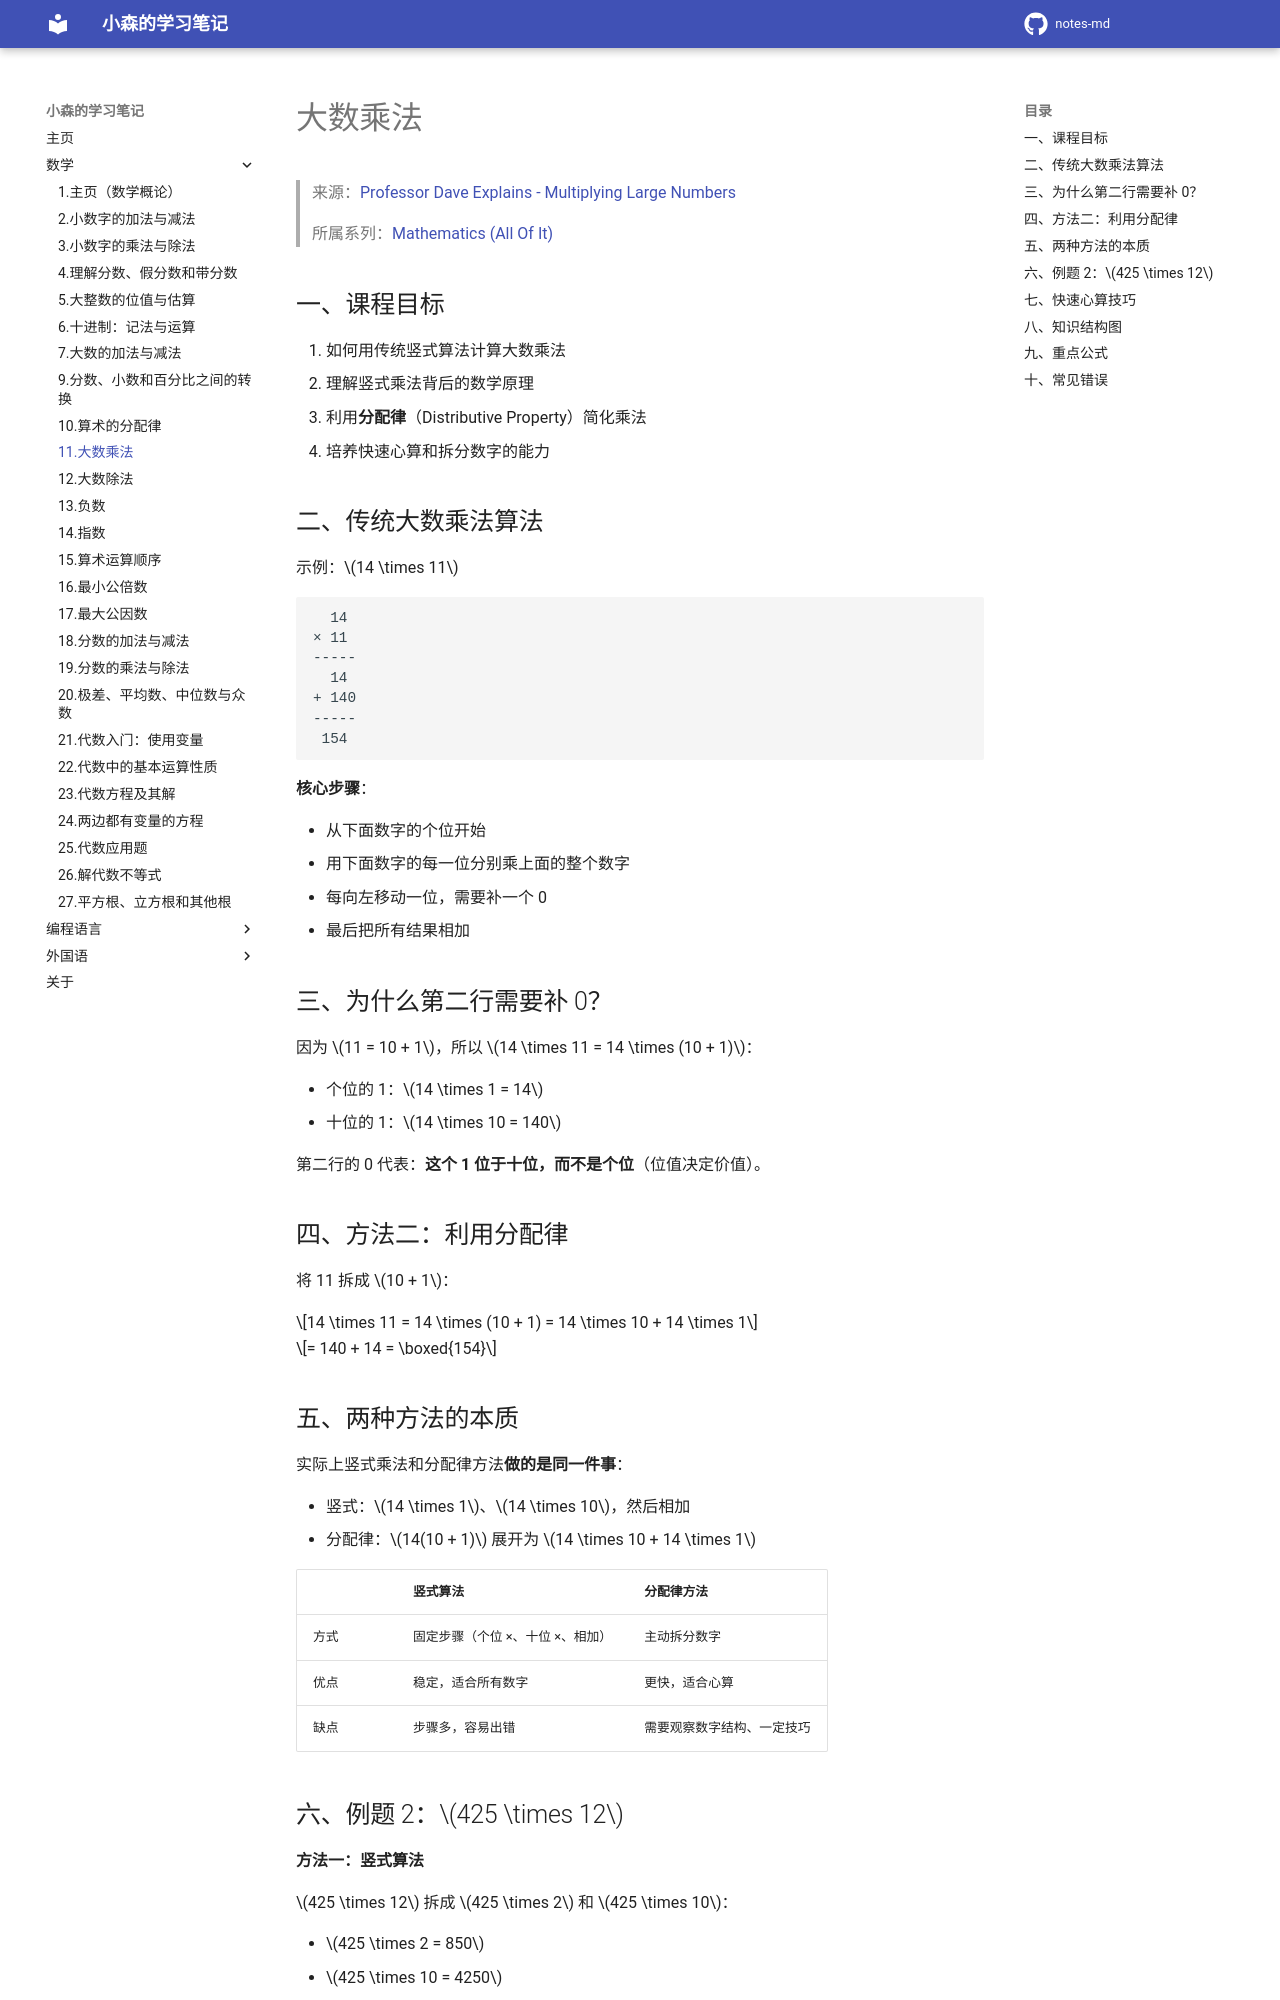

repository: komori-flag/notes-md · page: StudyNotes/Math/11-大数乘法/index.html · generator: mkdocs

# 大数乘法

> 来源：[Professor Dave Explains - Multiplying Large Numbers](https://www.youtube.com/watch?v=s1Ly3cX4yHc&list=PLybg94GvOJ9FoGQeUMFZ4SWZsr30jlUYK&index=11)
>
> 所属系列：[Mathematics (All Of It)](https://www.youtube.com/playlist?list=PLybg94GvOJ9FoGQeUMFZ4SWZsr30jlUYK)

## 一、课程目标

1. 如何用传统竖式算法计算大数乘法
2. 理解竖式乘法背后的数学原理
3. 利用**分配律**（Distributive Property）简化乘法
4. 培养快速心算和拆分数字的能力

## 二、传统大数乘法算法

示例：$14 \times 11$

```
  14
× 11
-----
  14
+ 140
-----
 154
```

**核心步骤**：

- 从下面数字的个位开始
- 用下面数字的每一位分别乘上面的整个数字
- 每向左移动一位，需要补一个 0
- 最后把所有结果相加

## 三、为什么第二行需要补 0？

因为 $11 = 10 + 1$，所以 $14 \times 11 = 14 \times (10 + 1)$：

- 个位的 1：$14 \times 1 = 14$
- 十位的 1：$14 \times 10 = 140$

第二行的 0 代表：**这个 1 位于十位，而不是个位**（位值决定价值）。

## 四、方法二：利用分配律

将 11 拆成 $10 + 1$：

$$14 \times 11 = 14 \times (10 + 1) = 14 \times 10 + 14 \times 1$$

$$= 140 + 14 = \boxed{154}$$

## 五、两种方法的本质

实际上竖式乘法和分配律方法**做的是同一件事**：

- 竖式：$14 \times 1$、$14 \times 10$，然后相加
- 分配律：$14(10 + 1)$ 展开为 $14 \times 10 + 14 \times 1$

| | 竖式算法 | 分配律方法 |
| --- | --- | --- |
| 方式 | 固定步骤（个位 ×、十位 ×、相加） | 主动拆分数字 |
| 优点 | 稳定，适合所有数字 | 更快，适合心算 |
| 缺点 | 步骤多，容易出错 | 需要观察数字结构、一定技巧 |
